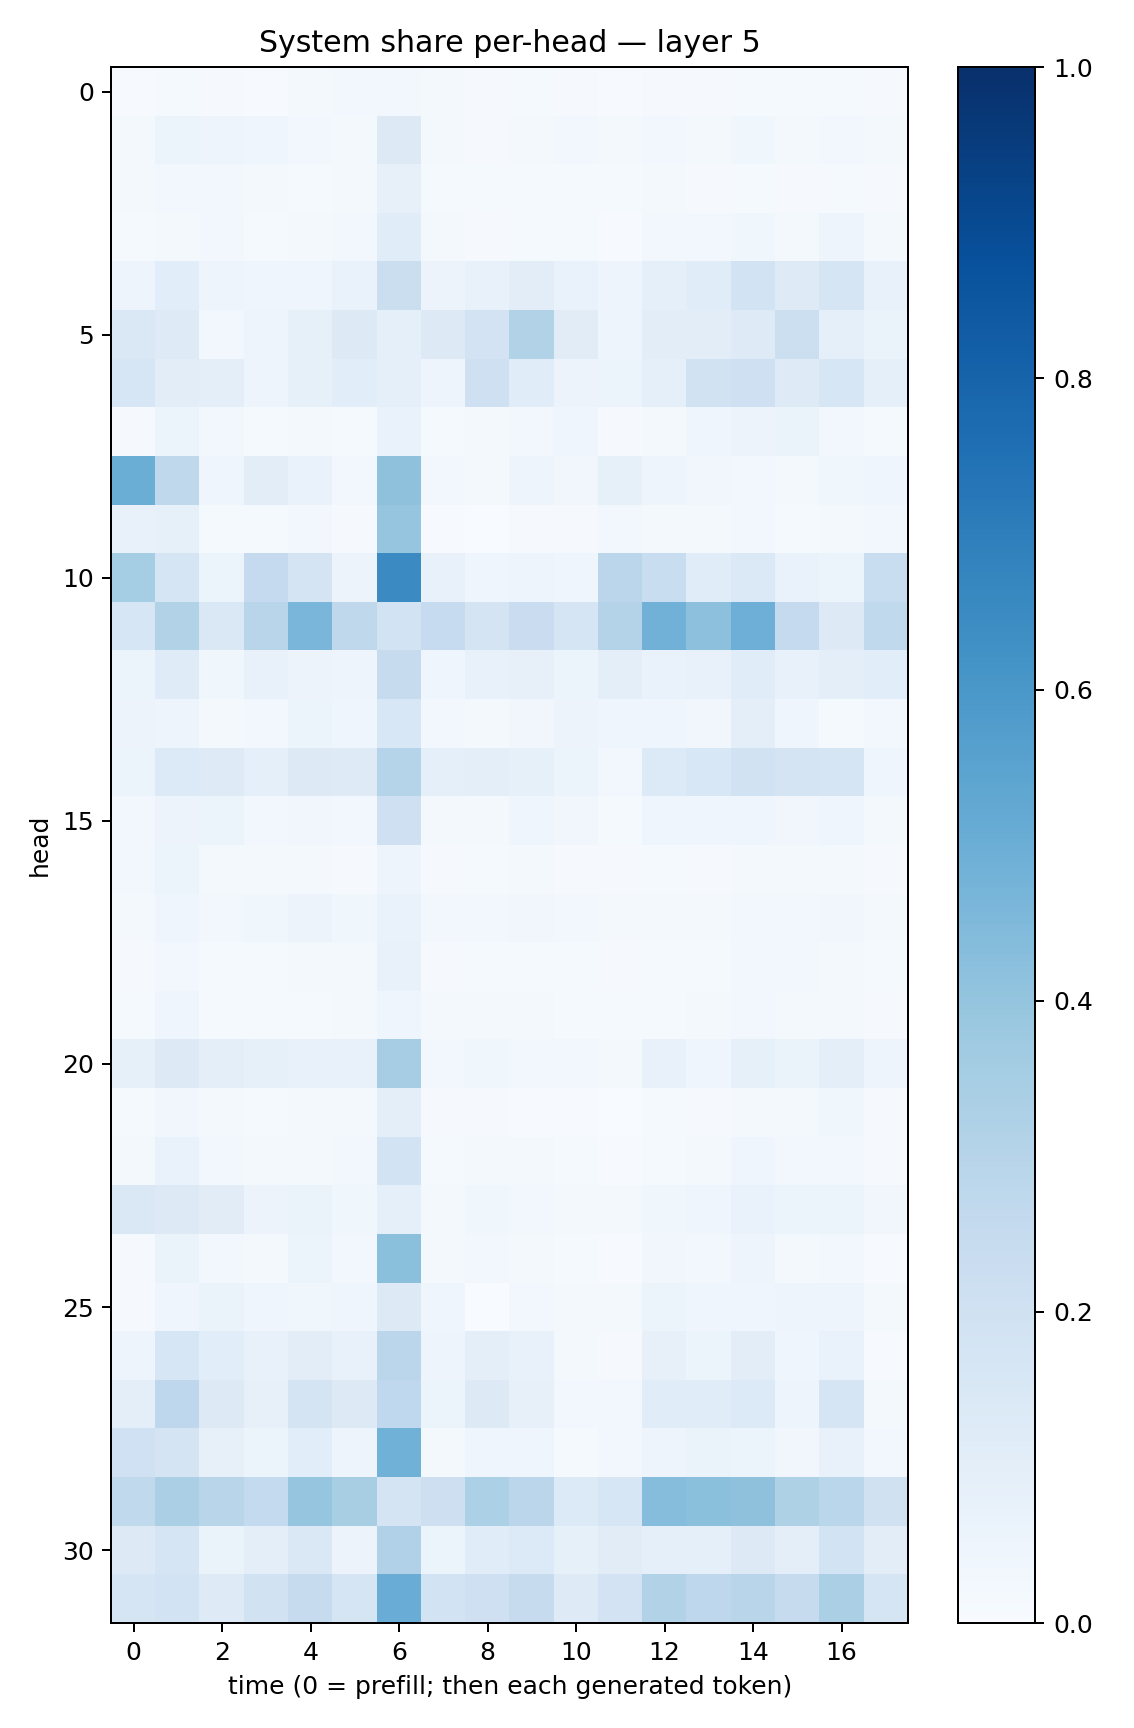

Values plotted in this chart, from the file beside it:
0.005887186, 0.014998509, 0.009234931, 0.007527451, 0.020043243, 0.028521, 0.023917103, 0.019780038, 0.010258878, 0.013156398, 0.009369266, 0.0075278566, 0.008797458, 0.009960345, 0.0142814815, 0.014107984, 0.013129612, 0.0093445415
0.01647, 0.05443, 0.04821, 0.03915, 0.02717, 0.01832, 0.1268, 0.01622, 0.01048, 0.01696, 0.03118, 0.02308, 0.02992, 0.01579, 0.03738, 0.01959, 0.02998, 0.01918
0.02136, 0.02758, 0.0295, 0.01857, 0.01221, 0.01786, 0.07938, 0.01278, 0.01347, 0.01435, 0.01556, 0.01279, 0.01662, 0.009458, 0.01303, 0.01016, 0.01401, 0.00792
0.01197, 0.02149, 0.02573, 0.01354, 0.01634, 0.02365, 0.1156, 0.01843, 0.01035, 0.01485, 0.01238, 0.007517, 0.02734, 0.03112, 0.03667, 0.02222, 0.04914, 0.02038
0.04912, 0.1069, 0.04778, 0.04264, 0.04385, 0.06999, 0.2235, 0.05791, 0.07496, 0.1033, 0.06789, 0.04889, 0.08663, 0.1144, 0.1852, 0.1248, 0.1654, 0.07761
0.143, 0.1234, 0.03124, 0.0471, 0.08516, 0.1311, 0.08751, 0.1325, 0.1798, 0.3156, 0.1095, 0.05058, 0.1028, 0.1048, 0.1224, 0.2168, 0.08788, 0.06271
0.1567, 0.1032, 0.09844, 0.04869, 0.08584, 0.1087, 0.08992, 0.04996, 0.2047, 0.1138, 0.05675, 0.05367, 0.08953, 0.1939, 0.2078, 0.1245, 0.1568, 0.0885
0.008891, 0.05395, 0.02834, 0.01453, 0.01841, 0.0156, 0.06926, 0.012, 0.01978, 0.02879, 0.04381, 0.008572, 0.02237, 0.04225, 0.05528, 0.06549, 0.02513, 0.01541
0.5013, 0.2707, 0.04245, 0.1032, 0.06986, 0.02541, 0.4114, 0.0258, 0.0223, 0.04712, 0.03413, 0.0827, 0.04892, 0.03378, 0.02566, 0.01939, 0.03849, 0.04663
0.07694, 0.08485, 0.01354, 0.01326, 0.02574, 0.008747, 0.3948, 0.006517, 0.003367, 0.009371, 0.008491, 0.02776, 0.01583, 0.02316, 0.02555, 0.0146, 0.0179, 0.02812
0.3547, 0.1709, 0.06247, 0.2528, 0.1748, 0.05813, 0.6509, 0.07067, 0.04584, 0.04921, 0.04005, 0.2848, 0.2334, 0.1153, 0.1388, 0.06864, 0.05089, 0.2324
0.1633, 0.3125, 0.1425, 0.2919, 0.4627, 0.2719, 0.1859, 0.2497, 0.1748, 0.2274, 0.1665, 0.3077, 0.4837, 0.4161, 0.4945, 0.2513, 0.1316, 0.2622
0.06004, 0.1203, 0.03705, 0.07346, 0.05809, 0.04766, 0.244, 0.04426, 0.07455, 0.07824, 0.06231, 0.09698, 0.07025, 0.07274, 0.1145, 0.07277, 0.09379, 0.1055
0.05514, 0.04962, 0.02161, 0.02872, 0.06055, 0.04183, 0.1532, 0.02845, 0.0188, 0.03175, 0.05523, 0.04257, 0.03915, 0.03379, 0.09548, 0.04552, 0.01402, 0.02387
0.06038, 0.1365, 0.1215, 0.08679, 0.1293, 0.1234, 0.3033, 0.09142, 0.09871, 0.08431, 0.06194, 0.02931, 0.1342, 0.1541, 0.1905, 0.1793, 0.1718, 0.04497
0.03004, 0.05578, 0.05305, 0.02535, 0.03331, 0.02993, 0.2104, 0.01925, 0.02056, 0.04406, 0.03205, 0.01505, 0.04117, 0.04336, 0.04272, 0.03195, 0.04075, 0.02022
0.02759, 0.05141, 0.01741, 0.0181, 0.01636, 0.009562, 0.04792, 0.009025, 0.01262, 0.01669, 0.01036, 0.01055, 0.0119, 0.01044, 0.01637, 0.01657, 0.01588, 0.01102
0.02179, 0.03953, 0.02409, 0.03632, 0.0574, 0.03554, 0.06662, 0.02818, 0.02569, 0.03438, 0.03113, 0.01959, 0.02025, 0.02101, 0.02437, 0.02584, 0.03311, 0.02162
0.009378, 0.02632, 0.01558, 0.01261, 0.01602, 0.01688, 0.07657, 0.01171, 0.01425, 0.01413, 0.01323, 0.00802, 0.01372, 0.01255, 0.02601, 0.02944, 0.02258, 0.01392
0.01364, 0.04239, 0.01391, 0.01497, 0.01366, 0.02207, 0.03922, 0.01581, 0.01815, 0.01817, 0.01511, 0.0123, 0.01507, 0.01694, 0.0284, 0.02113, 0.02121, 0.01105
0.08279, 0.1264, 0.09992, 0.08361, 0.07491, 0.0709, 0.3484, 0.02582, 0.03601, 0.02372, 0.02871, 0.0223, 0.07136, 0.04297, 0.08304, 0.06338, 0.09657, 0.04944
0.01342, 0.03323, 0.02152, 0.01398, 0.02138, 0.01563, 0.1006, 0.008403, 0.008468, 0.005089, 0.005681, 0.003641, 0.01206, 0.01144, 0.02308, 0.01932, 0.03558, 0.009459
0.02199, 0.0672, 0.03012, 0.01848, 0.01803, 0.026, 0.1861, 0.01469, 0.01908, 0.01841, 0.01259, 0.007157, 0.01278, 0.02, 0.04623, 0.02621, 0.0249, 0.0107
0.1422, 0.1307, 0.1095, 0.05525, 0.06479, 0.03848, 0.0905, 0.01956, 0.03734, 0.03112, 0.02004, 0.01735, 0.03698, 0.03941, 0.06833, 0.06126, 0.05874, 0.03253
0.01058, 0.06536, 0.03076, 0.01667, 0.05217, 0.02659, 0.4185, 0.01667, 0.02682, 0.02342, 0.01275, 0.005022, 0.03424, 0.02728, 0.04849, 0.0213, 0.0264, 0.004607
0.009815, 0.04023, 0.06625, 0.04661, 0.03773, 0.04046, 0.1304, 0.04104, 0.002418, 0.02687, 0.01893, 0.02062, 0.06198, 0.04315, 0.04338, 0.05021, 0.048, 0.02047
0.04888, 0.1606, 0.1069, 0.07385, 0.1047, 0.07062, 0.285, 0.05077, 0.09663, 0.07089, 0.02003, 0.008769, 0.08002, 0.06238, 0.1047, 0.04368, 0.06802, 0.00683
0.1004, 0.2764, 0.129, 0.07914, 0.1768, 0.1279, 0.2668, 0.05347, 0.1319, 0.07824, 0.02798, 0.0247, 0.1143, 0.1164, 0.1349, 0.04864, 0.1699, 0.0179
0.1999, 0.1787, 0.07865, 0.0523, 0.1069, 0.04892, 0.488, 0.01582, 0.04087, 0.04395, 0.01521, 0.02415, 0.04947, 0.06274, 0.06026, 0.03285, 0.07672, 0.03064
0.262, 0.3342, 0.2914, 0.2551, 0.3984, 0.3412, 0.1794, 0.2141, 0.3305, 0.2825, 0.1331, 0.1566, 0.4334, 0.418, 0.4133, 0.3214, 0.2855, 0.1972
0.1256, 0.1685, 0.06613, 0.09965, 0.1482, 0.0582, 0.319, 0.05412, 0.1137, 0.1328, 0.08529, 0.1106, 0.08889, 0.08624, 0.1303, 0.09649, 0.1853, 0.1026
0.1658, 0.1842, 0.1212, 0.1939, 0.2437, 0.1708, 0.5063, 0.185, 0.2061, 0.2426, 0.1229, 0.18, 0.3125, 0.2764, 0.2921, 0.2453, 0.3325, 0.1659
